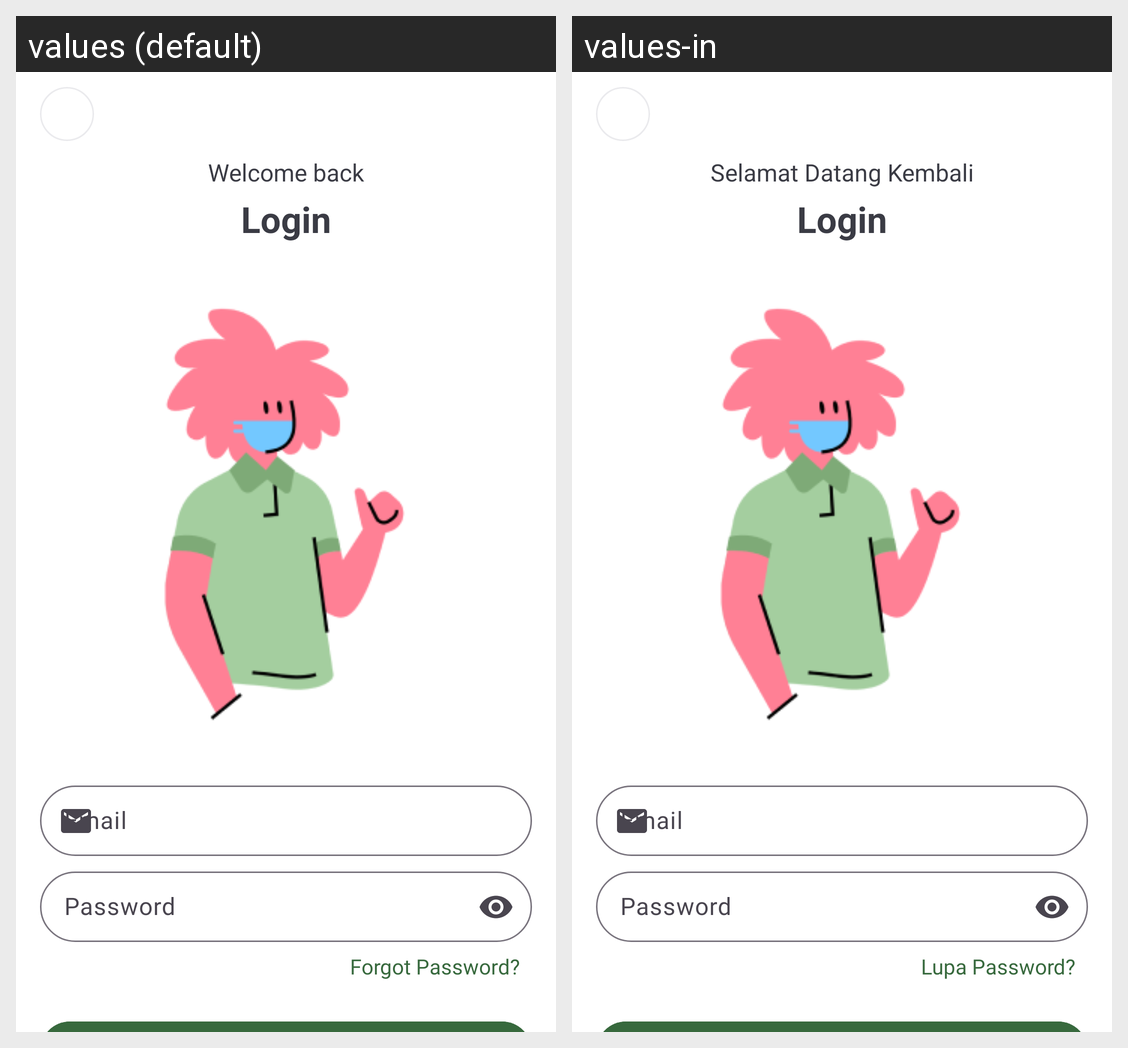

Locale-by-locale string values for the Android screen shown in this grid:
Android screen res/layout/activity_auth_login.xml rendered under 2 locales, left to right: values (default), values-in. Device: Nexus 5 (rendered at 1080×1920; each locale shown at half size, 540×960, under a caption strip naming it); theme Theme.MentalysApp.
Strings drawn on this screen, with the default value and each locale's value (text and hints the layout hard-codes, and strings that could not be matched under every locale, appear in the picture but are not listed):

welcome_back
  values: Welcome back
  values-in: Selamat Datang Kembali

login
  values: Login
  values-in: Login

email
  values: Email
  values-in: Email

password
  values: Password
  values-in: Password

forgot_password
  values: Forgot Password?
  values-in: Lupa Password?
